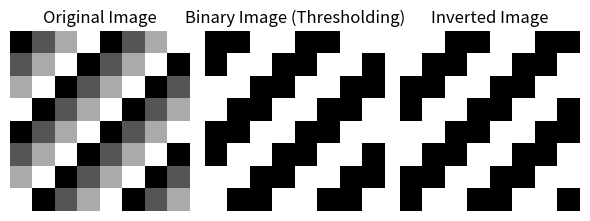

Reproduce this figure in Python.
import numpy as np
import matplotlib.pyplot as plt

# Define the dimensions of the image
width = 8
height = 8

# Create a 2-bit image (values: 0, 1, 2, 3)
image_data = np.array([[0, 1, 2, 3, 0, 1, 2, 3],
                       [1, 2, 3, 0, 1, 2, 3, 0],
                       [2, 3, 0, 1, 2, 3, 0, 1],
                       [3, 0, 1, 2, 3, 0, 1, 2],
                       [0, 1, 2, 3, 0, 1, 2, 3],
                       [1, 2, 3, 0, 1, 2, 3, 0],
                       [2, 3, 0, 1, 2, 3, 0, 1],
                       [3, 0, 1, 2, 3, 0, 1, 2]], dtype=np.uint8)

# Display the original image
plt.figure(figsize=(6, 3))
plt.subplot(131)
plt.imshow(image_data, cmap='gray', vmin=0, vmax=3)
plt.title('Original Image')
plt.axis('off')

# Apply thresholding to create a binary image
threshold_value = 2
binary_image = (image_data >= threshold_value).astype(np.uint8) * 3

# Display the binary image
plt.subplot(132)
plt.imshow(binary_image, cmap='gray', vmin=0, vmax=3)
plt.title('Binary Image (Thresholding)')
plt.axis('off')

# Invert the binary image
inverted_image = 3 - binary_image

# Display the inverted image
plt.subplot(133)
plt.imshow(inverted_image, cmap='gray', vmin=0, vmax=3)
plt.title('Inverted Image')
plt.axis('off')

plt.tight_layout()
plt.show()
